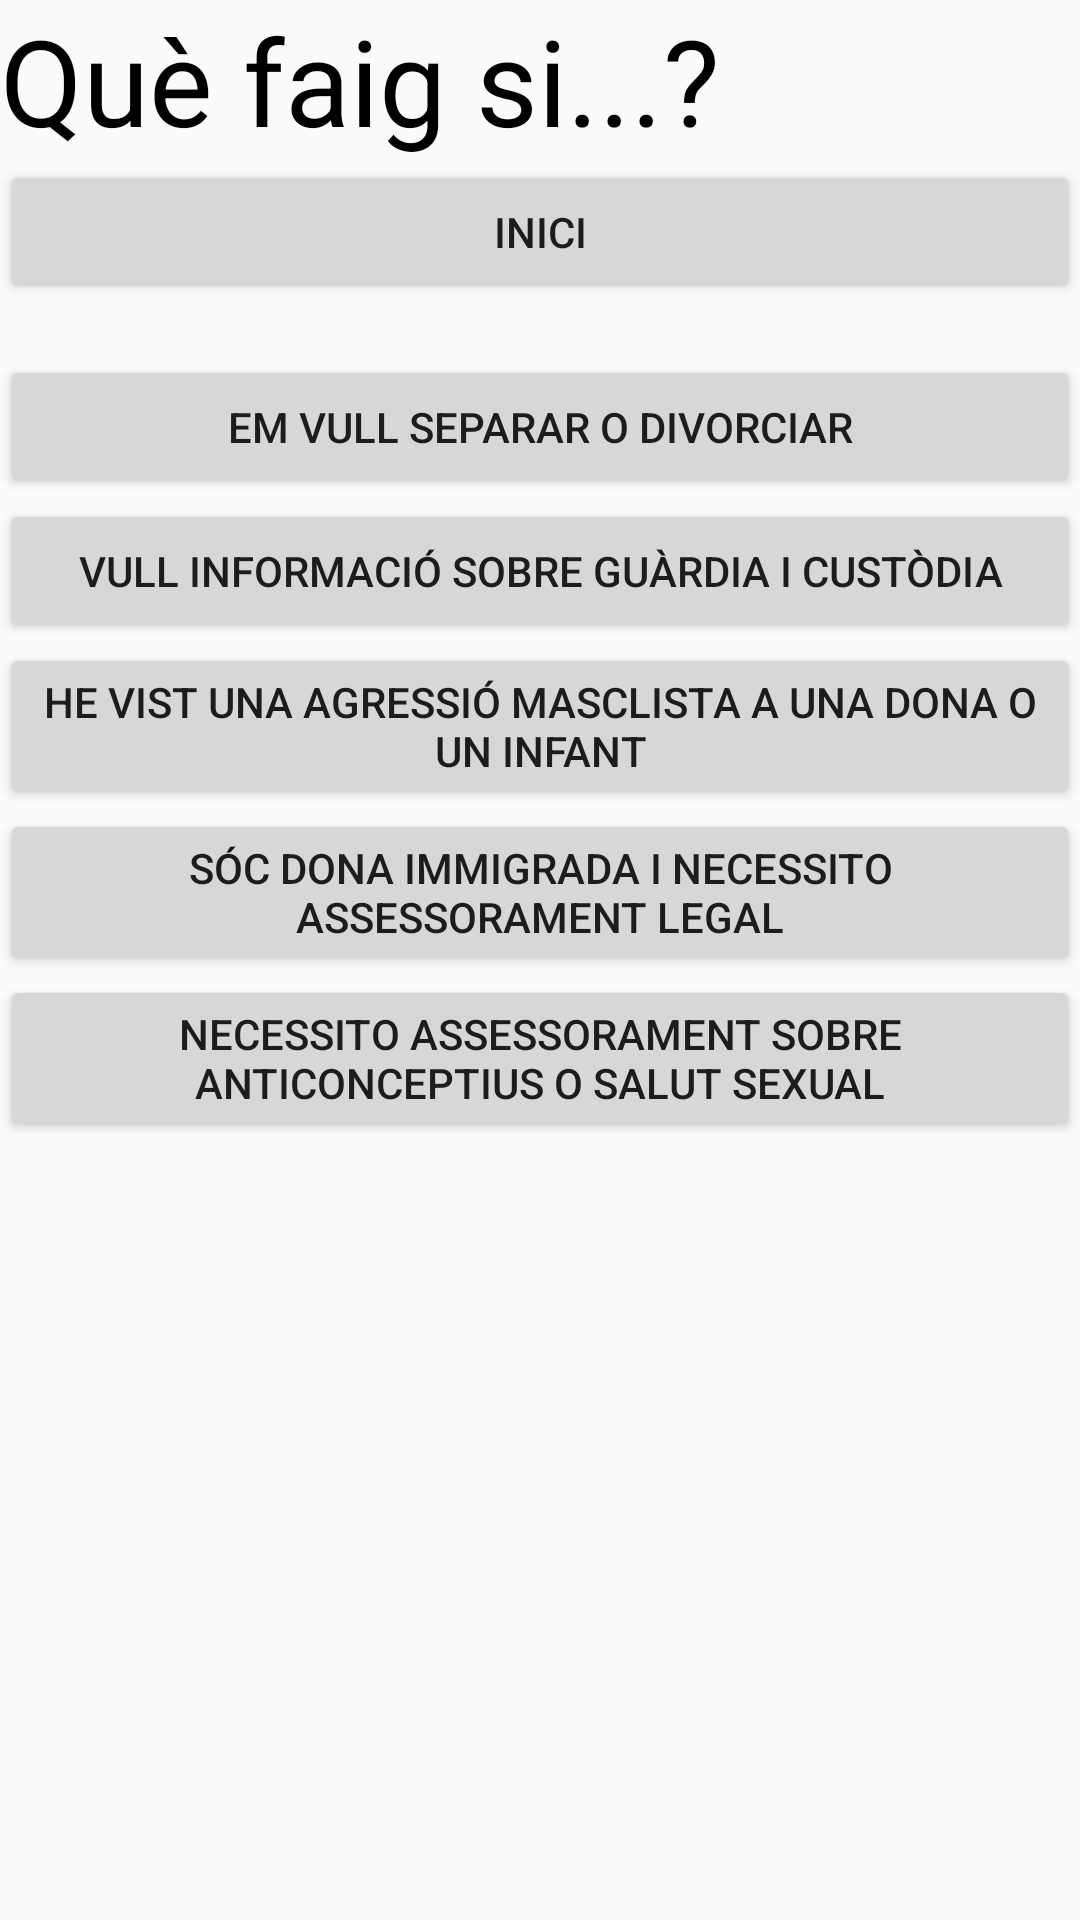

Write the Android layout XML for this screen, with the resource values it uses.
<!-- AndroidManifest.xml: application theme AppTheme -->
<!-- res/layout/activity_menu.xml -->
<?xml version="1.0" encoding="utf-8"?>

<LinearLayout xmlns:android="http://schemas.android.com/apk/res/android"
    xmlns:app="http://schemas.android.com/apk/res-auto"
    android:orientation="vertical" android:layout_width="match_parent"
    android:layout_height="match_parent"
    android:weightSum="1">


    <TextView
        android:text="Què faig si...?"
        android:layout_width="match_parent"
        android:layout_height="wrap_content"
        android:id="@+id/textView"
        android:textAppearance="@color/colorPrimary"
        android:textSize="40dp"/>

    <Button
        android:text="Inici"
        android:layout_width="match_parent"
        android:layout_height="wrap_content"
        android:id="@+id/buttonVolverIni" />


    <Button
        android:text="Em vull separar o divorciar"
        android:layout_width="match_parent"
        android:layout_height="wrap_content"
        android:id="@+id/listaprimera"

        android:layout_alignParentLeft="true"
        android:layout_alignParentStart="true"
        android:layout_marginTop="17dp" />

    <Button
        android:text="Vull informació sobre guàrdia i custòdia"
        android:layout_width="match_parent"
        android:layout_height="wrap_content"
        android:id="@+id/mapesGoogle"
        android:onClick="Assesorament2">

    </Button>

    <Button
        android:text="He vist una agressió masclista a una dona o un infant"
        android:layout_width="match_parent"
        android:layout_height="wrap_content"
        android:onClick="Assesorament3">
    </Button>


    <Button
        android:text="Sóc dona immigrada i necessito assessorament legal"
        android:layout_width="match_parent"
        android:layout_height="wrap_content"
        android:onClick="Assesorament5"></Button>


    <Button
        android:text="Necessito assessorament sobre anticonceptius o salut sexual"
        android:layout_width="match_parent"
        android:layout_height="wrap_content"
        android:onClick="Assesorament4">

    </Button>




</LinearLayout>
<!-- resources referenced by this layout -->
<resources>
  <color name="colorPrimary">#DF0101</color>
  <style name="AppTheme" parent="Theme.AppCompat.Light.DarkActionBar">
          
          <item name="colorPrimary">@color/colorPrimary</item>
          <item name="colorPrimaryDark">@color/colorPrimaryDark</item>
          <item name="colorAccent">@color/colorAccent</item>
          <item name="actionBarItemBackground">@color/common_google_signin_btn_text_light_pressed</item>
      </style>
  <color name="colorPrimaryDark">#FFFFFF</color>
  <color name="colorAccent">#0b0b0b</color>
</resources>
